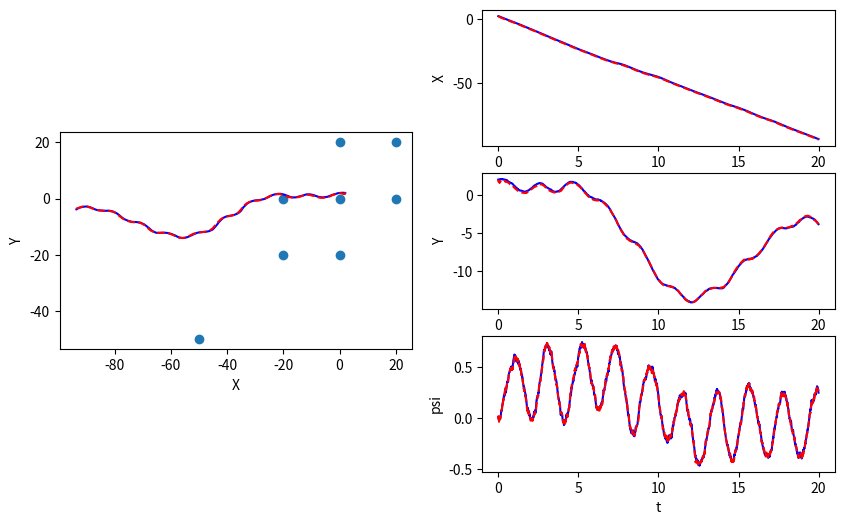
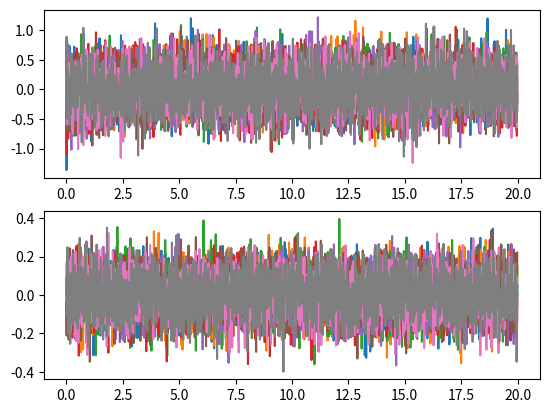

The matplotlib source for these figures, in order:
import numpy as np
import math

class EKF_SLAM():
    def __init__(self, init_mu, init_P, dt, W, V, n):
        """Initialize EKF SLAM

        Create and initialize an EKF SLAM to estimate the robot's pose and
        the location of map features

        Args:
            init_mu: A numpy array of size (3+2*n, ). Initial guess of the mean 
            of state. 
            init_P: A numpy array of size (3+2*n, 3+2*n). Initial guess of 
            the covariance of state.
            dt: A double. The time step.
            W: A numpy array of size (3+2*n, 3+2*n). Process noise
            V: A numpy array of size (2*n, 2*n). Observation noise
            n: A int. Number of map features
            

        Returns:
            An EKF SLAM object.
        """
        self.mu = init_mu  # initial guess of state mean
        self.P = init_P  # initial guess of state covariance
        self.dt = dt  # time step
        self.W = W  # process noise 
        self.V = V  # observation noise
        self.n = n  # number of map features


    def _f(self, x, u):
        """Non-linear dynamic function.

        Compute the state at next time step according to the nonlinear dynamics f.

        Args:
            x: A numpy array of size (3+2*n, ). State at current time step.
            u: A numpy array of size (3, ). The control input [\dot{x}, \dot{y}, \dot{\psi}]

        Returns:
            x_next: A numpy array of size (3+2*n, ). The state at next time step
        """
        x_next = np.copy(x)

        X_t, Y_t, Phi_t = x[0:3]
        Phi_t = self._wrap_to_pi(Phi_t)
        A_t = np.array([[np.cos(Phi_t)*self.dt, -np.sin(Phi_t)*self.dt, 0.0],
                        [np.sin(Phi_t)*self.dt, np.cos(Phi_t)*self.dt, 0.0],
                        [0.0, 0.0, self.dt]])
        x_next[0:3] = x[0:3] + A_t @ u
        x_next[2] = self._wrap_to_pi(x_next[2])
        return x_next


    def _h(self, x):
        """Non-linear measurement function.

        Compute the sensor measurement according to the nonlinear function h.

        Args:
            x: A numpy array of size (3+2*n, ). State at current time step.

        Returns:
            y: A numpy array of size (2*n, ). The sensor measurement.
        """
        # extract info from current state
        Pt = x[0:2] # current position
        theta = x[2]

        x_idx = range(3, len(x), 2)
        y_idx = range(4, len(x), 2)
        Mx = x[x_idx]
        My = x[y_idx]
        assert len(Mx)==len(My), "x y length should be equal!"
        assert len(Mx)==(len(x)-3)/2, "not fully extracted feature!"
        M = np.vstack((Mx, My))

        # initialize measurement array
        y = np.zeros(self.n*2) # measurement

        # fill in positional and angular measurements
        for k in range(self.n):
            diff = M[:, k]-Pt
            y[k] = np.linalg.norm(diff)
            y[k+self.n] = math.atan2(diff[1], diff[0])-theta
        return y


    def _compute_F(self, u):
        """Compute Jacobian of f
        
        You will use self.mu in this function.

        Args:
            u: A numpy array of size (3, ). The control input [\dot{x}, \dot{y}, \dot{\psi}]

        Returns:
            F: A numpy array of size (3+2*n, 3+2*n). The jacobian of f evaluated at x_k.
        """
        xdot, ydot = u[0:2]
        theta = self.mu[2]
        F = np.eye(self.n*2+3)
        F[0][2] = -self.dt * (xdot*np.sin(theta) + ydot*np.cos(theta))
        F[1][2] = self.dt * (xdot*np.cos(theta) - ydot*np.sin(theta))

        return F


    def _compute_H(self, x_bar):
        """Compute Jacobian of h
        
        You will use self.mu in this function.

        Args:

        Returns:
            H: A numpy array of size (2*n, 3+2*n). The jacobian of h evaluated at x_k.
        """
        # Xr, Yr = self.mu[0:2]
        # x_idx = range(3, len(self.mu), 2)
        # y_idx = range(4, len(self.mu), 2)
        # Mx = self.mu[x_idx]
        # My = self.mu[y_idx]

        Xr, Yr = x_bar[0:2]
        x_idx = range(3, len(self.mu), 2)
        y_idx = range(4, len(self.mu), 2)
        Mx = x_bar[x_idx]
        My = x_bar[y_idx]

        H = np.zeros((2*self.n, 3+2*self.n))

        d_vec = np.zeros(self.n)
        # 0. compute ds
        for k in range(self.n):
            d_vec[k] = np.sqrt((Xr-Mx[k])**2 + (Yr-My[k])**2)
        # 1. first 3 cols
        for k in range(self.n):
            H[k][0] = (Xr-Mx[k])/d_vec[k]
            H[k][1] = (Yr-My[k])/d_vec[k]
            H[k+self.n][0] = (My[k]-Yr)/(d_vec[k]**2)
            H[k+self.n][1] = (Xr-Mx[k])/(d_vec[k]**2)
            H[k+self.n][2] = -1.0

        # 2. remaining 2n cols
        for k in range(self.n):
            H[k][3+k*2] = (Mx[k]-Xr)/d_vec[k]
            H[k][3+k*2+1] = (My[k]-Yr)/d_vec[k]
            H[k+self.n][3+k*2] = (Yr-My[k])/(d_vec[k]**2)
            H[k+self.n][3+k*2+1] = (Mx[k]-Xr)/(d_vec[k]**2)
        if (np.linalg.matrix_rank(H)<16):
            print(np.linalg.matrix_rank(H))
        return H


    def predict_and_correct(self, y, u):
        """Predice and correct step of EKF
        
        You will use self.mu in this function. You must update self.mu in this function.

        Args:
            y: A numpy array of size (2*n, ). The measurements according to the project description.
            u: A numpy array of size (3, ). The control input [\dot{x}, \dot{y}, \dot{\psi}]

        Returns:
            self.mu: A numpy array of size (3+2*n, ). The corrected state estimation
            self.P: A numpy array of size (3+2*n, 3+2*n). The corrected state covariance
        """

        # compute F and H matrix
        Ak = self._compute_F(u)

        last_mu = self.mu
        #***************** Predict step *****************#
        # predict the state
        x_bar = self._f(last_mu, u)

        # predict the error covariance
        P_bar = Ak @ self.P @ Ak.T + self.W

        #***************** Correct step *****************#
        # compute the Kalman gain
        Ck = self._compute_H(x_bar)
        Lk = P_bar @ Ck.T @ np.linalg.inv(Ck @ P_bar @ Ck.T + self.V)

        # update estimation with new measurement
        diff = y - self._h(x_bar)
        for k in range(n, len(diff)):
            diff[k] = self._wrap_to_pi(y[k] - self._h(x_bar)[k])

        self.mu = x_bar + Lk @ diff
        # self.mu = x_bar + Lk @ (y - self._h(x_bar))
        self.mu[2] = self._wrap_to_pi(self.mu[2])

        # update the error covariance
        self.P = (np.eye(len(P_bar)) - Lk @ Ck) @ P_bar

        return self.mu, self.P

    def wrap_angle(self, theta):
        return (theta + 2 * math.pi) % (2 * math.pi)

    def _wrap_to_pi(self, angle):
        angle_old = angle
        angle = angle - 2*np.pi*np.floor((angle+np.pi )/(2*np.pi))
        if angle_old!=angle:
            print("changed from ", angle_old, " to ", angle)
        return angle


if __name__ == '__main__':
    import matplotlib.pyplot as plt

    m = np.array([[0.,  0.],
                  [0.,  20.],
                  [20., 0.],
                  [20., 20.],
                  [0,  -20],
                  [-20, 0],
                  [-20, -20],
                  [-50, -50]]).reshape(-1)

    dt = 0.01
    T = np.arange(0, 20, dt)
    n = int(len(m)/2)
    W = np.zeros((3+2*n, 3+2*n))
    W[0:3, 0:3] = dt**2 * 1 * np.eye(3)
    V = 0.1*np.eye(2*n)
    V[n:,n:] = 0.01*np.eye(n)

    # EKF estimation
    mu_ekf = np.zeros((3+2*n, len(T)))
    mu_ekf[0:3,0] = np.array([2.2, 1.8, 0.])
    # mu_ekf[3:,0] = m + 0.1
    mu_ekf[3:,0] = m + np.random.multivariate_normal(np.zeros(2*n), 0.5*np.eye(2*n))
    init_P = 1*np.eye(3+2*n)

    # initialize EKF SLAM
    slam = EKF_SLAM(mu_ekf[:,0], init_P, dt, W, V, n)
    
    # real state
    mu = np.zeros((3+2*n, len(T)))
    mu[0:3,0] = np.array([2, 2, 0.])
    mu[3:,0] = m

    y_hist = np.zeros((2*n, len(T)))
    for i, t in enumerate(T):
        if i > 0:
            # real dynamics
            u = [-5, 2*np.sin(t*0.5), 1*np.sin(t*3)]
            # u = [0.5, 0.5*np.sin(t*0.5), 0]
            # u = [0.5, 0.5, 0]
            mu[:,i] = slam._f(mu[:,i-1], u) + \
                np.random.multivariate_normal(np.zeros(3+2*n), W)

            # measurements
            y = slam._h(mu[:,i]) + np.random.multivariate_normal(np.zeros(2*n), V)
            y_hist[:,i] = (y-slam._h(slam.mu))
            # apply EKF SLAM
            mu_est, _ = slam.predict_and_correct(y, u)
            mu_ekf[:,i] = mu_est

            # debugger
            # print(t, ": ", mu_est[2])


    plt.figure(1, figsize=(10,6))
    ax1 = plt.subplot(121, aspect='equal')
    ax1.plot(mu[0,:], mu[1,:], 'b')
    ax1.plot(mu_ekf[0,:], mu_ekf[1,:], 'r--')
    mf = m.reshape((-1,2))
    ax1.scatter(mf[:,0], mf[:,1])
    ax1.set_xlabel('X')
    ax1.set_ylabel('Y')

    ax2 = plt.subplot(322)
    ax2.plot(T, mu[0,:], 'b')
    ax2.plot(T, mu_ekf[0,:], 'r--')
    ax2.set_xlabel('t')
    ax2.set_ylabel('X')

    ax3 = plt.subplot(324)
    ax3.plot(T, mu[1,:], 'b')
    ax3.plot(T, mu_ekf[1,:], 'r--')
    ax3.set_xlabel('t')
    ax3.set_ylabel('Y')

    ax4 = plt.subplot(326)
    ax4.plot(T, mu[2,:], 'b')
    ax4.plot(T, mu_ekf[2,:], 'r--')
    ax4.set_xlabel('t')
    ax4.set_ylabel('psi')

    plt.figure(2)
    ax1 = plt.subplot(211)
    ax1.plot(T, y_hist[0:n, :].T)
    ax2 = plt.subplot(212)
    ax2.plot(T, y_hist[n:, :].T)

    plt.show()
